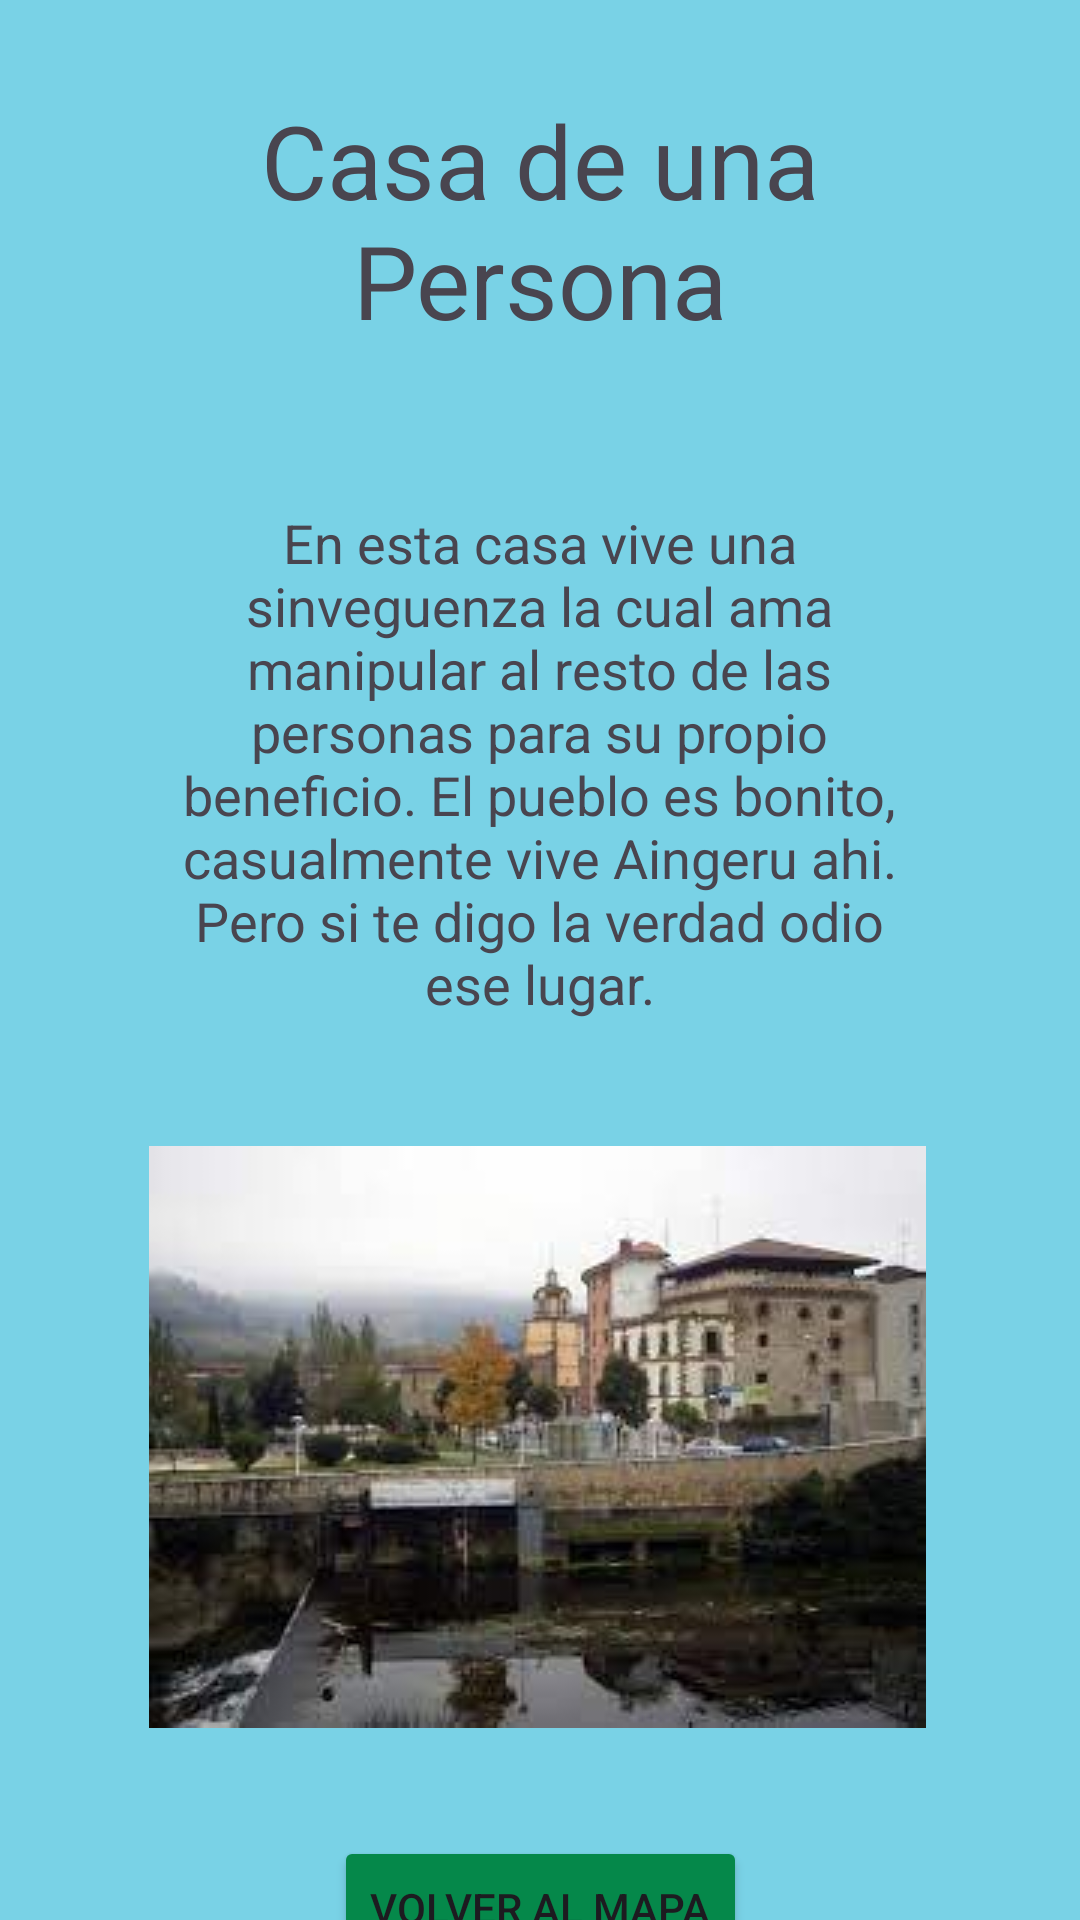

Android layout source for this screen:
<!-- AndroidManifest.xml: application theme Theme.Ex2evSergioGalera -->
<!-- res/layout/fragment_informacion.xml -->
<androidx.constraintlayout.widget.ConstraintLayout xmlns:android="http://schemas.android.com/apk/res/android"
    xmlns:app="http://schemas.android.com/apk/res-auto"
    xmlns:tools="http://schemas.android.com/tools"
    android:layout_width="match_parent"
    android:layout_height="match_parent"
    android:background="@color/azul_fondo"
    tools:context=".Fragment.InformacionFragment">


    <TextView
        android:id="@+id/idTitulo"
        android:layout_width="273dp"
        android:layout_height="87dp"
        android:gravity="center"
        android:text="@string/textView_titulo"
        android:textSize="34sp"
        app:layout_constraintBottom_toBottomOf="parent"
        app:layout_constraintEnd_toEndOf="parent"
        app:layout_constraintStart_toStartOf="parent"
        app:layout_constraintTop_toTopOf="parent"
        app:layout_constraintVertical_bias="0.054" />

    <TextView
        android:id="@+id/textDescripccion"
        android:layout_width="258dp"
        android:layout_height="183dp"
        android:layout_marginTop="44dp"
        android:gravity="center_horizontal"
        android:text="@string/textView_Descripccion"
        android:textSize="18sp"
        app:layout_constraintBottom_toBottomOf="parent"
        app:layout_constraintEnd_toEndOf="parent"
        app:layout_constraintHorizontal_bias="0.496"
        app:layout_constraintStart_toStartOf="parent"
        app:layout_constraintTop_toBottomOf="@+id/idTitulo"
        app:layout_constraintVertical_bias="0.026" />

    <ImageView
        android:id="@+id/imageView"
        android:layout_width="wrap_content"
        android:layout_height="wrap_content"
        android:layout_marginTop="28dp"
        android:src="@drawable/pueblo"
        app:layout_constraintBottom_toBottomOf="parent"
        app:layout_constraintEnd_toEndOf="parent"
        app:layout_constraintHorizontal_bias="0.493"
        app:layout_constraintStart_toStartOf="parent"
        app:layout_constraintTop_toBottomOf="@+id/textDescripccion"
        app:layout_constraintVertical_bias="0.033" />

    <Button
        android:id="@+id/buttonVolver"
        android:layout_width="wrap_content"
        android:layout_height="wrap_content"
        android:layout_marginTop="40dp"
        android:backgroundTint="@color/verde_boton"
        android:text="@string/btn_volver_al_mapa"
        app:layout_constraintBottom_toBottomOf="parent"
        app:layout_constraintEnd_toEndOf="parent"
        app:layout_constraintStart_toStartOf="parent"
        app:layout_constraintTop_toBottomOf="@+id/imageView"
        app:layout_constraintVertical_bias="0.175" />
</androidx.constraintlayout.widget.ConstraintLayout>
<!-- resources referenced by this layout -->
<resources>
  <color name="azul_fondo">#79D2E6</color>
  <color name="verde_boton">#05884A</color>
  <!-- drawable pueblo: jpg bitmap (drawable, 7693 bytes) -->
  <string name="btn_volver_al_mapa">Volver al Mapa</string>
  <string name="textView_Descripccion">En esta casa vive una sinveguenza la cual ama manipular al resto de las personas para su propio beneficio. El pueblo es bonito, casualmente vive Aingeru ahi. Pero si te digo la verdad odio ese lugar.</string>
  <string name="textView_titulo">Casa de una Persona</string>
  <style name="Theme.Ex2evSergioGalera" parent="Base.Theme.Ex2evSergioGalera" />
  <style name="Base.Theme.Ex2evSergioGalera" parent="Theme.Material3.DayNight.NoActionBar">
          
          
      </style>
</resources>
